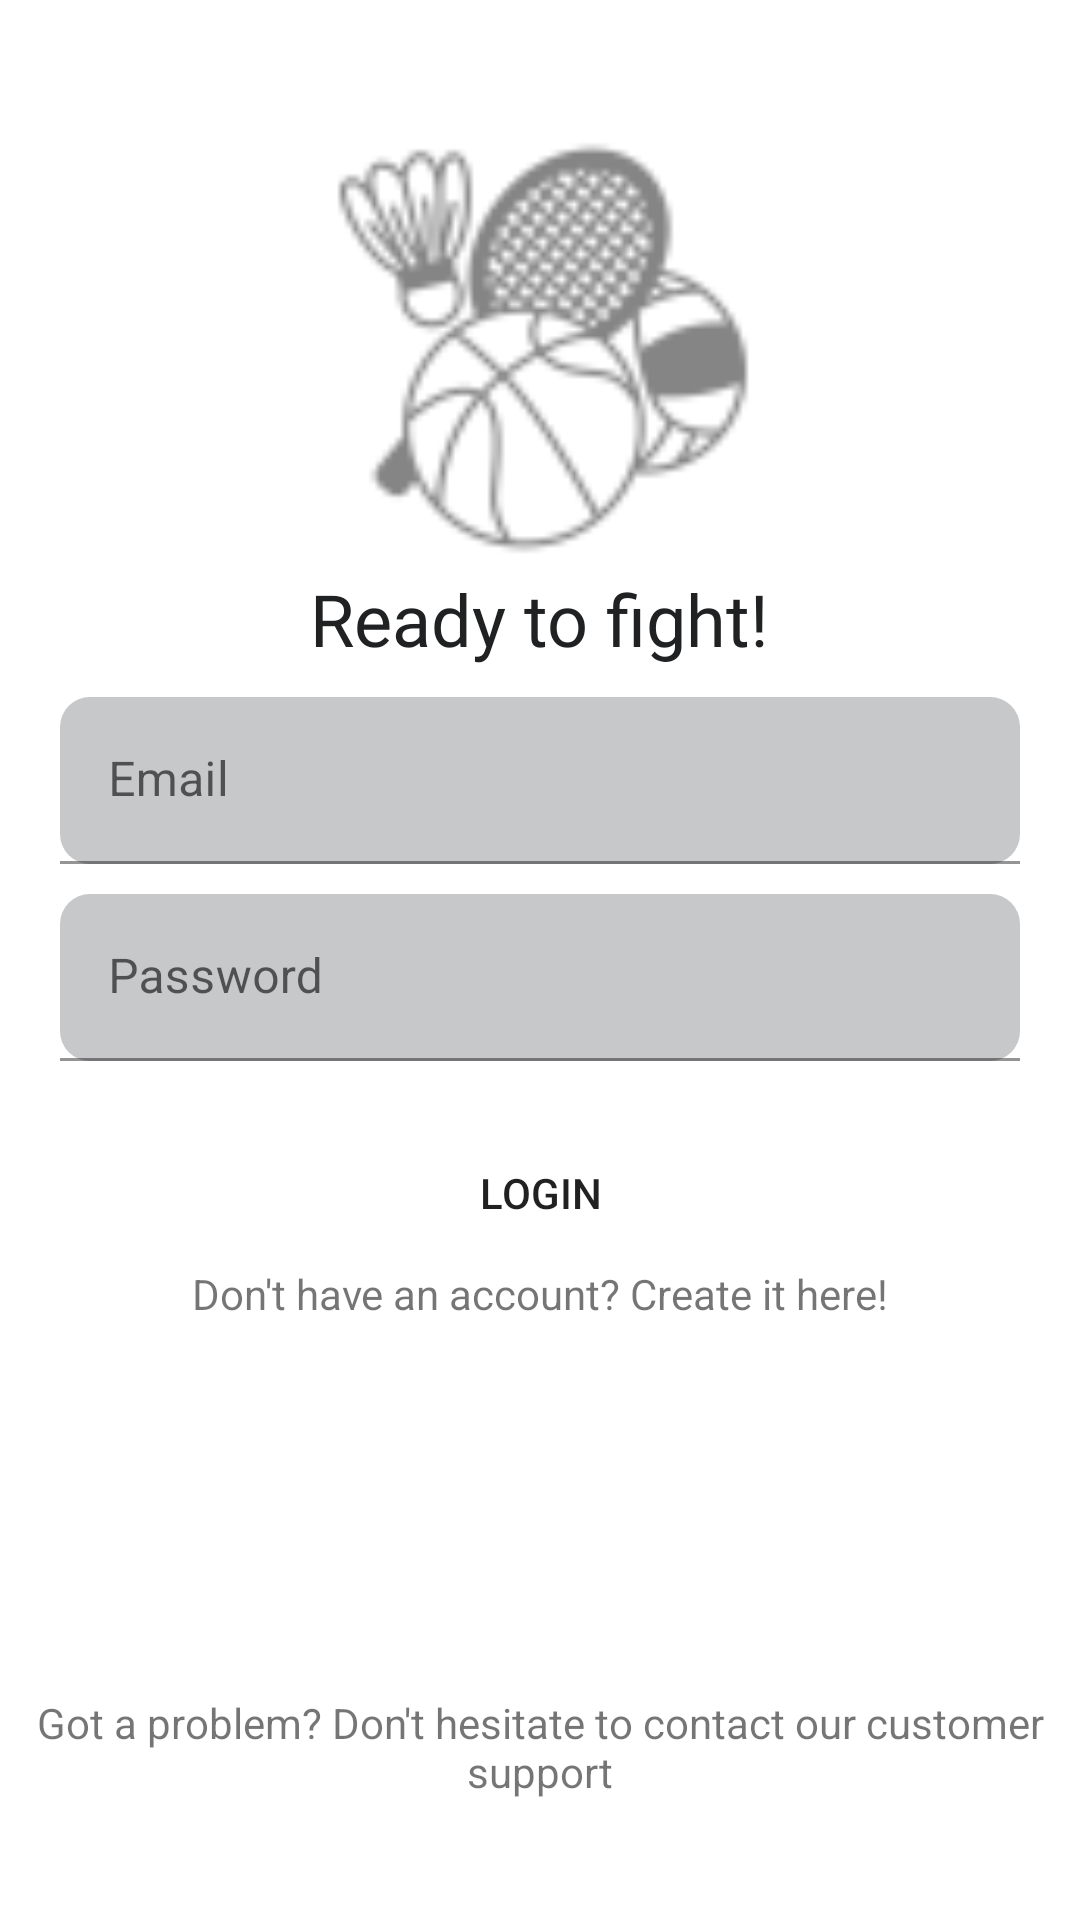

This screen was rendered from an Android layout file. Write that file and the resources it references.
<!-- AndroidManifest.xml: application theme Theme.TrainTogether -->
<!-- res/layout/activity_login.xml -->
<?xml version="1.0" encoding="utf-8"?>
<androidx.constraintlayout.widget.ConstraintLayout xmlns:android="http://schemas.android.com/apk/res/android"
    xmlns:app="http://schemas.android.com/apk/res-auto"
    android:layout_width="match_parent"
    android:layout_height="match_parent"
    xmlns:tools="http://schemas.android.com/tools"
    tools:context=".LoginActivity">

    <ImageView
        android:id="@+id/imageView"
        android:layout_width="150dp"
        android:layout_height="150dp"
        android:layout_margin="@dimen/big_margin"
        android:src="@drawable/ic_logo"
        app:layout_constraintEnd_toEndOf="parent"
        app:layout_constraintStart_toStartOf="parent"
        app:layout_constraintTop_toTopOf="parent" />

    <TextView
        android:id="@+id/textView"
        style="@style/TitleTextStyle"
        android:layout_width="wrap_content"

        android:layout_height="wrap_content"
        android:text="@string/login_intro"

        app:layout_constraintEnd_toEndOf="parent"
        app:layout_constraintStart_toStartOf="parent"
        app:layout_constraintTop_toBottomOf="@+id/imageView" />

    <com.google.android.material.textfield.TextInputLayout
        android:id="@+id/login_email_layout"
        android:layout_width="match_parent"
        android:layout_height="wrap_content"
        app:layout_constraintStart_toStartOf="parent"
        app:layout_constraintTop_toBottomOf="@+id/textView">
        <com.google.android.material.textfield.TextInputEditText
            android:id="@+id/login_email_input"
            android:layout_width="match_parent"
            android:layout_height="wrap_content"
            android:background="@drawable/rounded_edit_text"
            android:layout_marginStart="@dimen/default_margin"
            android:layout_marginEnd="@dimen/default_margin"
            android:layout_marginTop="@dimen/small_margin"
            android:hint="@string/login_email"
            app:layout_constraintStart_toStartOf="parent" />
    </com.google.android.material.textfield.TextInputLayout>

    <com.google.android.material.textfield.TextInputLayout
        android:id="@+id/login_password_layout"
        android:layout_width="match_parent"
        android:layout_height="wrap_content"
        app:layout_constraintStart_toStartOf="parent"
        app:layout_constraintTop_toBottomOf="@+id/login_email_layout">
        <com.google.android.material.textfield.TextInputEditText
            android:id="@+id/login_password_input"
            android:layout_width="match_parent"
            android:layout_height="wrap_content"
            android:background="@drawable/rounded_edit_text"
            android:layout_marginBottom="@dimen/default_margin"
            android:layout_marginStart="@dimen/default_margin"
            android:layout_marginEnd="@dimen/default_margin"
            android:layout_marginTop="@dimen/small_margin"
            android:hint="@string/login_password"
            app:layout_constraintStart_toStartOf="parent" />
    </com.google.android.material.textfield.TextInputLayout>

    <Button
        android:id="@+id/login_button"
        android:layout_width="wrap_content"
        android:layout_height="wrap_content"
        android:text="@string/login_button"
        android:background="@drawable/rounded_button"
        app:layout_constraintEnd_toEndOf="parent"
        app:layout_constraintStart_toStartOf="parent"
        app:layout_constraintTop_toBottomOf="@+id/login_password_layout" />

    <TextView
        android:id="@+id/login_to_register"
        android:layout_width="wrap_content"
        android:layout_height="wrap_content"
        android:text="@string/login_to_register"
        app:layout_constraintEnd_toEndOf="parent"
        app:layout_constraintStart_toStartOf="parent"
        app:layout_constraintTop_toBottomOf="@+id/login_button"/>


    <ProgressBar
        android:id="@+id/login_progressbar"
        android:visibility="gone"
        android:layout_width="wrap_content"
        android:layout_height="wrap_content"
        app:layout_constraintEnd_toEndOf="parent"
        app:layout_constraintStart_toStartOf="parent"
        app:layout_constraintTop_toBottomOf="@+id/login_to_register"/>

    <TextView
        android:layout_width="wrap_content"
        android:layout_height="wrap_content"
        android:text="@string/login_problem"
        android:layout_marginBottom="@dimen/big_margin"
        app:layout_constraintEnd_toEndOf="parent"
        app:layout_constraintStart_toStartOf="parent"
        android:gravity="center"
        app:layout_constraintBottom_toBottomOf="parent"/>

</androidx.constraintlayout.widget.ConstraintLayout>
<!-- resources referenced by this layout -->
<resources>
  <dimen name="big_margin">40dp</dimen>
  <dimen name="default_margin">20dp</dimen>
  <dimen name="small_margin">10dp</dimen>
  <!-- drawable ic_logo: png bitmap (drawable-hdpi, 1485 bytes) -->
  <!-- drawable rounded_edit_text (drawable) -->
  <?xml version="1.0" encoding="utf-8"?>
  <shape xmlns:android="http://schemas.android.com/apk/res/android">
      <corners  android:radius="10dp"/>
      <solid android:color="@color/light_gray" android:backgroundTint="@color/light_gray"/>
  </shape>
  <string name="login_button">Login</string>
  <string name="login_email">Email</string>
  <string name="login_intro">Ready to fight!</string>
  <string name="login_password">Password</string>
  <string name="login_problem">Got a problem? Don\'t hesitate to contact our customer support</string>
  <string name="login_to_register">Don\'t have an account? Create it here!</string>
  <style name="TitleTextStyle" parent="SubtitleTextStyle">
          <item name="android:textSize">24sp</item>
      </style>
  <style name="Theme.TrainTogether" parent="Theme.MaterialComponents.DayNight.NoActionBar">
          
          <item name="colorPrimary">@color/primary_color</item>
          <item name="colorPrimaryVariant">@color/primary_color</item>
          <item name="colorOnPrimary">@color/white</item>
          
          <item name="colorSecondary">@color/secondary_color</item>
          <item name="colorSecondaryVariant">@color/secondary_color</item>
          <item name="colorOnSecondary">@color/black</item>
          
          <item name="android:statusBarColor" tools:targetApi="l">?attr/colorPrimaryVariant</item>
  
          <item name="android:spinnerItemStyle">@style/DefaultTextStyle</item>
          <item name="android:spinnerDropDownItemStyle">@style/DefaultTextStyle</item>
      </style>
  <color name="light_gray">#C7C8CA</color>
  <style name="SubtitleTextStyle" parent="DefaultTextStyle">
          <item name="android:textColor">@color/dark_gray</item>
      </style>
  <color name="primary_color">#00EAFF</color>
  <color name="white">#FFFFFFFF</color>
  <color name="secondary_color">#0095A3</color>
  <color name="black">#FF000000</color>
  <style name="DefaultTextStyle">
          <item name="android:textColor">@color/light_gray</item>
          <item name="android:textSize">18sp</item>
          <item name="android:fontFamily">@font/kanit</item>
      </style>
  <color name="dark_gray">#202122</color>
</resources>
